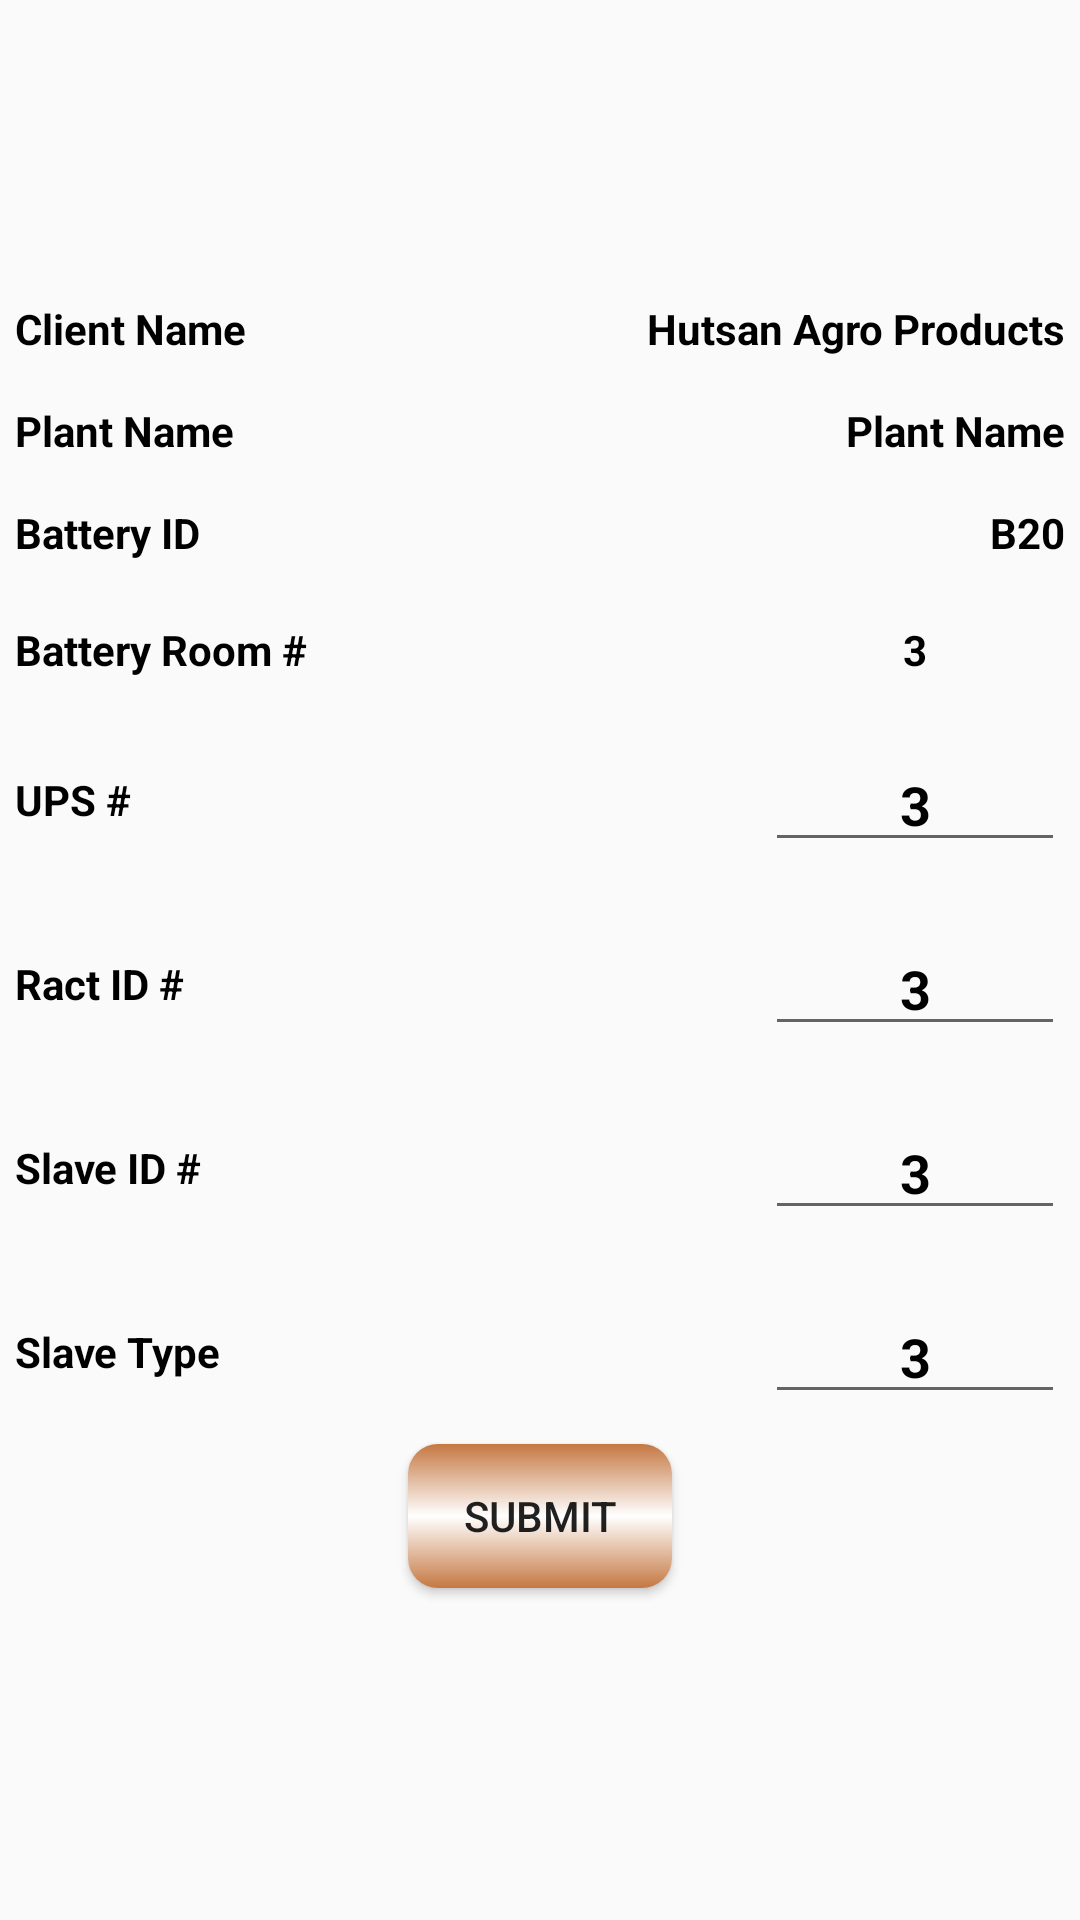

The Android layout XML behind this screen, and the referenced resources:
<!-- AndroidManifest.xml: application theme AppTheme -->
<!-- res/layout/activity_edit.xml -->
<?xml version="1.0" encoding="utf-8"?>
<RelativeLayout xmlns:android="http://schemas.android.com/apk/res/android"
    xmlns:app="http://schemas.android.com/apk/res-auto"
    xmlns:tools="http://schemas.android.com/tools"
    android:layout_width="match_parent"
    android:layout_height="match_parent"
    android:orientation="vertical"
    tools:context=".menu.EditActivity"  >



    <RelativeLayout
        android:id="@+id/qrDisplayEditBlock"
        android:layout_width="match_parent"
        android:layout_height="wrap_content"
        android:layout_marginTop="@dimen/hundren_dp"
        >

        <RelativeLayout
            android:id="@+id/clientNameBlock"
            android:layout_width="match_parent"
            android:layout_height="wrap_content"
            android:layout_marginLeft="@dimen/five_dp"
            android:layout_marginRight="@dimen/five_dp"
            >

            <TextView
                android:id="@+id/clientNameTxt"
                android:layout_width="wrap_content"
                android:layout_height="wrap_content"
                android:layout_alignParentLeft="true"
                android:text="@string/client_name"
                android:textColor="@color/black"
                android:textStyle="bold"
                />

            <TextView
                android:id="@+id/clientNameEdit"
                android:layout_width="wrap_content"
                android:layout_height="wrap_content"
                android:layout_alignParentRight="true"
                android:text="Hutsan Agro Products"
                android:textColor="@color/black"
                android:textStyle="bold"
                />

        </RelativeLayout>
        <RelativeLayout
            android:id="@+id/plantNameBlock"
            android:layout_width="match_parent"
            android:layout_height="wrap_content"
            android:layout_below="@id/clientNameBlock"
            android:layout_marginLeft="@dimen/five_dp"
            android:layout_marginRight="@dimen/five_dp"
            android:layout_marginTop="@dimen/fifteen_dp"
            >

            <TextView
                android:id="@+id/plantNameTxt"
                android:layout_width="wrap_content"
                android:layout_height="wrap_content"
                android:layout_alignParentLeft="true"
                android:text="@string/plant_name"
                android:textColor="@color/black"
                android:textStyle="bold"
                />

            <TextView
                android:id="@+id/plantNameEdit"
                android:layout_width="wrap_content"
                android:layout_height="wrap_content"
                android:layout_alignParentRight="true"
                android:text="Plant Name"
                android:textColor="@color/black"
                android:textStyle="bold"
                />

        </RelativeLayout>
        <RelativeLayout
            android:id="@+id/batteryIdBlock"
            android:layout_width="match_parent"
            android:layout_height="wrap_content"
            android:layout_below="@id/plantNameBlock"
            android:layout_marginLeft="@dimen/five_dp"
            android:layout_marginRight="@dimen/five_dp"
            android:layout_marginTop="@dimen/fifteen_dp"
            >

            <TextView
                android:id="@+id/batteryIdTxt"
                android:layout_width="wrap_content"
                android:layout_height="wrap_content"
                android:layout_alignParentLeft="true"
                android:text="@string/battery_id"
                android:textColor="@color/black"
                android:textStyle="bold"
                />

            <TextView
                android:id="@+id/batteryIdEdit"
                android:layout_width="wrap_content"
                android:layout_height="wrap_content"
                android:layout_alignParentRight="true"
                android:text="B20"
                android:textColor="@color/black"
                android:textStyle="bold"
                />

        </RelativeLayout>


        <RelativeLayout
            android:id="@+id/batteryBlock"
            android:layout_width="match_parent"
            android:layout_height="wrap_content"
            android:layout_below="@id/batteryIdBlock"
            android:layout_marginLeft="@dimen/five_dp"
            android:layout_marginRight="@dimen/five_dp"
            android:layout_marginTop="@dimen/twenty_dp"
            >

            <TextView
                android:id="@+id/batteryTxt"
                android:layout_width="wrap_content"
                android:layout_height="wrap_content"
                android:layout_alignParentLeft="true"
                android:text="@string/battery_no"
                android:textColor="@color/black"
                android:textStyle="bold"
                android:layout_centerVertical="true"
                />

            <TextView
                android:id="@+id/batteryEdit"
                android:layout_width="@dimen/hundren_dp"
                android:layout_height="wrap_content"
                android:layout_alignParentRight="true"
                android:text="3"
                android:maxLines="1"
                android:gravity="center"
                android:textColor="@color/black"
                android:textStyle="bold"
                />
        </RelativeLayout>


        <RelativeLayout
            android:id="@+id/upsBlock"
            android:layout_width="match_parent"
            android:layout_height="wrap_content"
            android:layout_below="@id/batteryBlock"
            android:layout_marginLeft="@dimen/five_dp"
            android:layout_marginRight="@dimen/five_dp"
            android:layout_marginTop="@dimen/twenty_dp"
            >
            <TextView
                android:id="@+id/upsTxt"
                android:layout_width="wrap_content"
                android:layout_height="wrap_content"
                android:layout_alignParentLeft="true"
                android:text="@string/ups_no"
                android:textColor="@color/black"
                android:textStyle="bold"
                android:layout_centerVertical="true"
                />

            <EditText
                android:id="@+id/upsEdit"
                android:layout_width="@dimen/hundren_dp"
                android:layout_height="wrap_content"
                android:layout_alignParentRight="true"
                android:text="3"
                android:gravity="center"
                android:textColor="@color/black"
                android:textStyle="bold"
                />

        </RelativeLayout>


        <RelativeLayout
            android:id="@+id/rackBlock"
            android:layout_width="match_parent"
            android:layout_height="wrap_content"
            android:layout_below="@id/upsBlock"
            android:layout_marginLeft="@dimen/five_dp"
            android:layout_marginRight="@dimen/five_dp"
            android:layout_marginTop="@dimen/twenty_dp"
            >
            <TextView
                android:id="@+id/rackTxt"
                android:layout_width="wrap_content"
                android:layout_height="wrap_content"
                android:layout_alignParentLeft="true"
                android:text="@string/race_id"
                android:textColor="@color/black"
                android:textStyle="bold"
                android:layout_centerVertical="true"
                />

            <EditText
                android:id="@+id/rackEdit"
                android:layout_width="@dimen/hundren_dp"
                android:layout_height="wrap_content"
                android:layout_alignParentRight="true"
                android:text="3"
                android:gravity="center"
                android:textColor="@color/black"
                android:textStyle="bold"
                />

        </RelativeLayout>

        <RelativeLayout
            android:id="@+id/slaveIdBlock"
            android:layout_width="match_parent"
            android:layout_height="wrap_content"
            android:layout_below="@id/rackBlock"
            android:layout_marginLeft="@dimen/five_dp"
            android:layout_marginRight="@dimen/five_dp"
            android:layout_marginTop="@dimen/twenty_dp"
            >

            <TextView
                android:id="@+id/slaveTxt"
                android:layout_width="wrap_content"
                android:layout_height="wrap_content"
                android:layout_alignParentLeft="true"
                android:text="@string/slave_id"
                android:textColor="@color/black"
                android:textStyle="bold"
                android:layout_centerVertical="true"
                />

            <EditText
                android:id="@+id/slaveEdit"
                android:layout_width="@dimen/hundren_dp"
                android:layout_height="wrap_content"
                android:layout_alignParentRight="true"
                android:text="3"
                android:gravity="center"
                android:textColor="@color/black"
                android:textStyle="bold"
                />

        </RelativeLayout>

        <RelativeLayout
            android:id="@+id/slaveTypeBlock"
            android:layout_width="match_parent"
            android:layout_height="wrap_content"
            android:layout_below="@id/slaveIdBlock"
            android:layout_marginLeft="@dimen/five_dp"
            android:layout_marginRight="@dimen/five_dp"
            android:layout_marginTop="@dimen/twenty_dp">

            <TextView
                android:id="@+id/slaveTypeTxt"
                android:layout_width="wrap_content"
                android:layout_height="wrap_content"
                android:layout_alignParentLeft="true"
                android:text="@string/slave_type"
                android:textColor="@color/black"
                android:textStyle="bold"
                android:layout_centerVertical="true"
                />

            <EditText
                android:id="@+id/slaveTypeEdit"
                android:layout_width="@dimen/hundren_dp"
                android:layout_height="wrap_content"
                android:layout_alignParentRight="true"
                android:text="3"
                android:gravity="center"
                android:textColor="@color/black"
                android:textStyle="bold"
                />

        </RelativeLayout>

    </RelativeLayout>


    <Button
        android:id="@+id/btnEditSubmit"
        android:layout_width="wrap_content"
        android:layout_height="wrap_content"
        android:text="@string/submit"
        android:background="@drawable/background_shape"
        android:layout_below="@+id/qrDisplayEditBlock"
        android:layout_centerHorizontal="true"
        android:layout_marginTop="@dimen/ten_dp"

        />


</RelativeLayout>
<!-- resources referenced by this layout -->
<resources>
  <color name="black">#000000</color>
  <dimen name="fifteen_dp">15dp</dimen>
  <dimen name="five_dp">5dp</dimen>
  <dimen name="hundren_dp">100dp</dimen>
  <dimen name="ten_dp">10dp</dimen>
  <dimen name="twenty_dp">20dp</dimen>
  <!-- drawable background_shape (drawable-v24) -->
  <?xml version="1.0" encoding="utf-8"?>
  <shape xmlns:android="http://schemas.android.com/apk/res/android"
      android:shape="rectangle">
  
      <gradient
          android:angle="90"
          android:endColor="@color/cyan"
          android:centerColor="@color/white"
          android:startColor="@color/cyan" />
      <corners android:radius="10dp" />
  
  
  </shape>
  <string name="battery_id">Battery ID</string>
  <string name="battery_no">Battery Room #</string>
  <string name="client_name">Client Name</string>
  <string name="plant_name">Plant Name</string>
  <string name="race_id">Ract ID #</string>
  <string name="slave_id">Slave ID #</string>
  <string name="slave_type">Slave Type</string>
  <string name="submit">Submit</string>
  <string name="ups_no">UPS #</string>
  <style name="AppTheme" parent="Theme.AppCompat.Light.NoActionBar">
          
          <item name="colorPrimary">@color/colorPrimary</item>
          <item name="colorPrimaryDark">@color/colorPrimaryDark</item>
          <item name="colorAccent">@color/colorAccent</item>
      </style>
  <color name="cyan">#C57842</color>
  <color name="white">#ffffff</color>
  <color name="colorPrimary">#232c65</color>
  <color name="colorPrimaryDark">#232c65</color>
  <color name="colorAccent">#232c65</color>
</resources>
